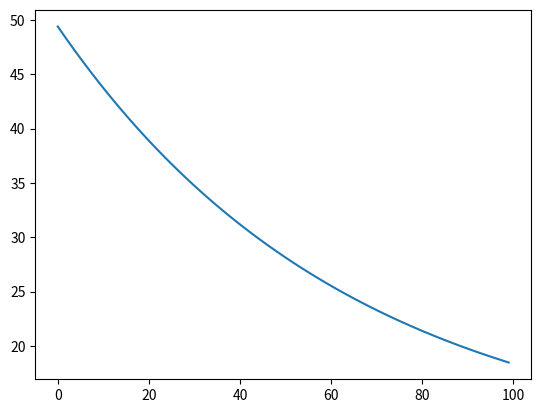

Write the Python code that produced this figure.
import numpy as np
import matplotlib.pyplot as plt
import warnings

#based on Steyaert2025: Data derived reservoir operations simulated in a global hydrologic model

BANKFULL_NUMBER = 2.3 #ratio of bankfull discharge to the average discharge

def reduction_factor(current_storage, min_storage, max_storage):

    #equation 3

    if min_storage > max_storage:
        raise ValueError(f'Maximum Storage {max_storage:.2f} cannot Exceed Minimum Storage {min_storage:.2f}')
   
    rf = (current_storage-min_storage)/(max_storage-min_storage)
    if rf < 0:
        rf = 0
    elif rf > 1:
        rf = 1
    return rf

def initial_discharge(current_storage, max_storage, min_storage, avg_outflow, avg_discharge):

    #equation 1

    RF = reduction_factor(current_storage, min_storage, max_storage)
    Ri = avg_outflow*RF
    if Ri > BANKFULL_NUMBER:
        warnings.warn(f"Ri ({Ri:.2f}) exceeds bankfull discharge threshold of {BANKFULL_NUMBER*avg_discharge}") #Do we compare to discharge or number? We would then have to define average discharge as well. 
    return Ri

def new_storage(current_storage, max_storage, min_storage, avg_outflow, inflow=0, precipitation=0, evaporation=0,):

    #equation 2, I am not sure yet what needs to be done with Inflow, Precipitation and evaporation
    #This updated storage is used to define the reduction factor. I am still thinking of a way how to implement the timesteps 
    #I might need to change initial discharge to a release function based on the timestep. 

    release = initial_discharge(current_storage, max_storage, min_storage, avg_outflow) #The release should be calculated and not just be the initial release. Some Logic is still required for this.
    Sn = current_storage + inflow + precipitation - evaporation - release

    return Sn

def flood_release(current_storage, release, max_storage):

    #determines the extra flood release when required

    return max(current_storage-release-max_storage, 0)

def generic_release(current_storage, avg_discharge, storage_capacity, bankfull_discharge, bankfull_number=BANKFULL_NUMBER):
    
    #equation 4, performing the generic reservoir scheme in PCR-GLOBWB 2. Smin and Smax are set at 10 and 75 percent of storage capacity as the active zone of a resevoir.
    #in all instances, demand is set to 0. 
 
    min_storage = 0.1*storage_capacity
    max_storage = 0.75*storage_capacity
    if current_storage < min_storage:
        release = 0
    elif min_storage < current_storage < max_storage:
        release = reduction_factor(current_storage, min_storage, max_storage)*avg_discharge
    elif current_storage > max_storage:
        release = (current_storage-storage_capacity)/(max_storage-storage_capacity) * (bankfull_discharge-avg_discharge) + bankfull_number

    if current_storage-release > max_storage: #check for flood conditions.
        release = release + flood_release(current_storage, release, max_storage)
    return release


def starfit_release(current_storage, storage_capacity, current_release, max_storage, min_storage, avg_outflow, env_flow, demand, use='irrigation'):
   
    #equation 6. I am not sure how to model the current_release and if under the flood conditions the Ri means initial release or irrigation release
    # The environmental flow requirement is defined in PCR-GLOBWB 2

    release = 0

    ID = initial_discharge(current_storage, max_storage, min_storage, avg_outflow)
    Ri = irrigation_release(min_storage, max_storage, current_storage, current_release, demand, storage_capacity)
    Rh = hydropower_release(current_storage, min_storage, max_storage, current_release, demand)
    Rf = flood_release(current_storage, current_release, max_storage)

    if current_storage - current_release >= storage_capacity:
        release = ID  + Rf
    elif min_storage < current_storage < max_storage and use == 'irrigation':
        release = Ri
    elif min_storage < current_storage < max_storage and use != 'irrigation':
        release = Rh
    elif current_storage < min_storage:
        active_release = Ri if use == 'irrigation' else Rh
        if active_release < env_flow and current_storage - env_flow > 0:
            release = env_flow
    return release
        
def initial_hydro_release(current_release, demand, current_storage, max_storage, min_storage, bankfull_number=BANKFULL_NUMBER):

    #equation 7
    
    release = current_release

    RF = reduction_factor(current_storage, min_storage, max_storage)

    if current_release < demand:
        release = demand*RF/bankfull_number
    elif current_release > demand:
        release = current_release
    return release

def hydropower_release(current_storage, min_storage, max_storage, current_release, demand):

    #equation 8

    release = 0

    Rhi = initial_hydro_release(current_release, demand, current_storage, max_storage, min_storage, bankfull_number=BANKFULL_NUMBER)
    
    if min_storage < current_storage < max_storage and current_storage - Rhi > min_storage:
        release = current_storage - Rhi
    elif current_storage - Rhi < min_storage:
        release = max(current_storage-min_storage, 0)
    return release

def irrigation_release(min_storage, max_storage, current_storage, current_release, demand, storage_capacity):

    #equation 9

    release = 0

    RF = reduction_factor(current_storage, min_storage, max_storage)

    if min_storage < current_storage < max_storage and current_release > demand:
        release = current_release
    elif min_storage < current_storage < max_storage and current_release < demand:
        release = RF*demand
    if current_storage - current_release < 0.1*storage_capacity:
        release = max(current_storage-0.1*storage_capacity, 0)
    return release     


def main():
    storagelist = []
    timesteps = np.arange(0, 100, 1)
    min_storage, max_storage, current_storage, avg_outflow = 10, 75, 50, 1
    storage_capacity, bankfull_discharge = 100, 2.3

    for t in timesteps:
        release = generic_release(current_storage, avg_outflow, storage_capacity, bankfull_discharge)
        current_storage = current_storage - release  # simplified water balance
        storagelist.append(current_storage)

    plt.plot(timesteps, storagelist)
    plt.show()
    
if __name__ == '__main__':
    main()
